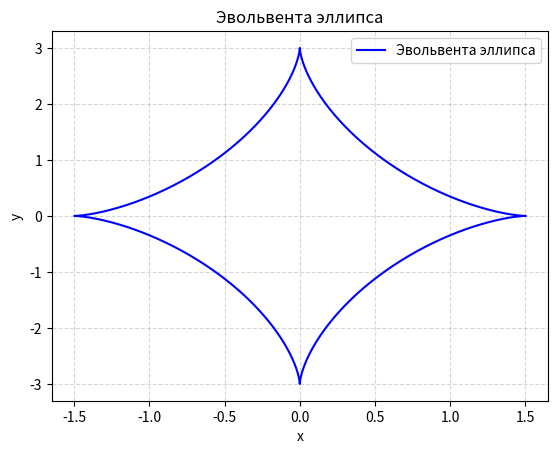

Here is the Python script that generated this plot:
import numpy as np
import matplotlib.pyplot as plt

# Определение параметрических функций для эвольвенты эллипса
def x(t, a, b):
    return ((np.cos(t))**3) * (a**2 - b**2) / a

def y(t, a, b):
    return ((np.sin(t))**3) * (a**2 - b**2) / b

t_values = np.linspace(0, 2 * np.pi, 1000)

plt.plot(x(t_values, 2, 1), y(t_values, 2, 1), label='Эвольвента эллипса', color='blue')


plt.grid(True, linestyle='--', alpha=0.5)


plt.xlabel('x')
plt.ylabel('y')


plt.title('Эвольвента эллипса')

# Отображение графика
plt.legend()
plt.show()
